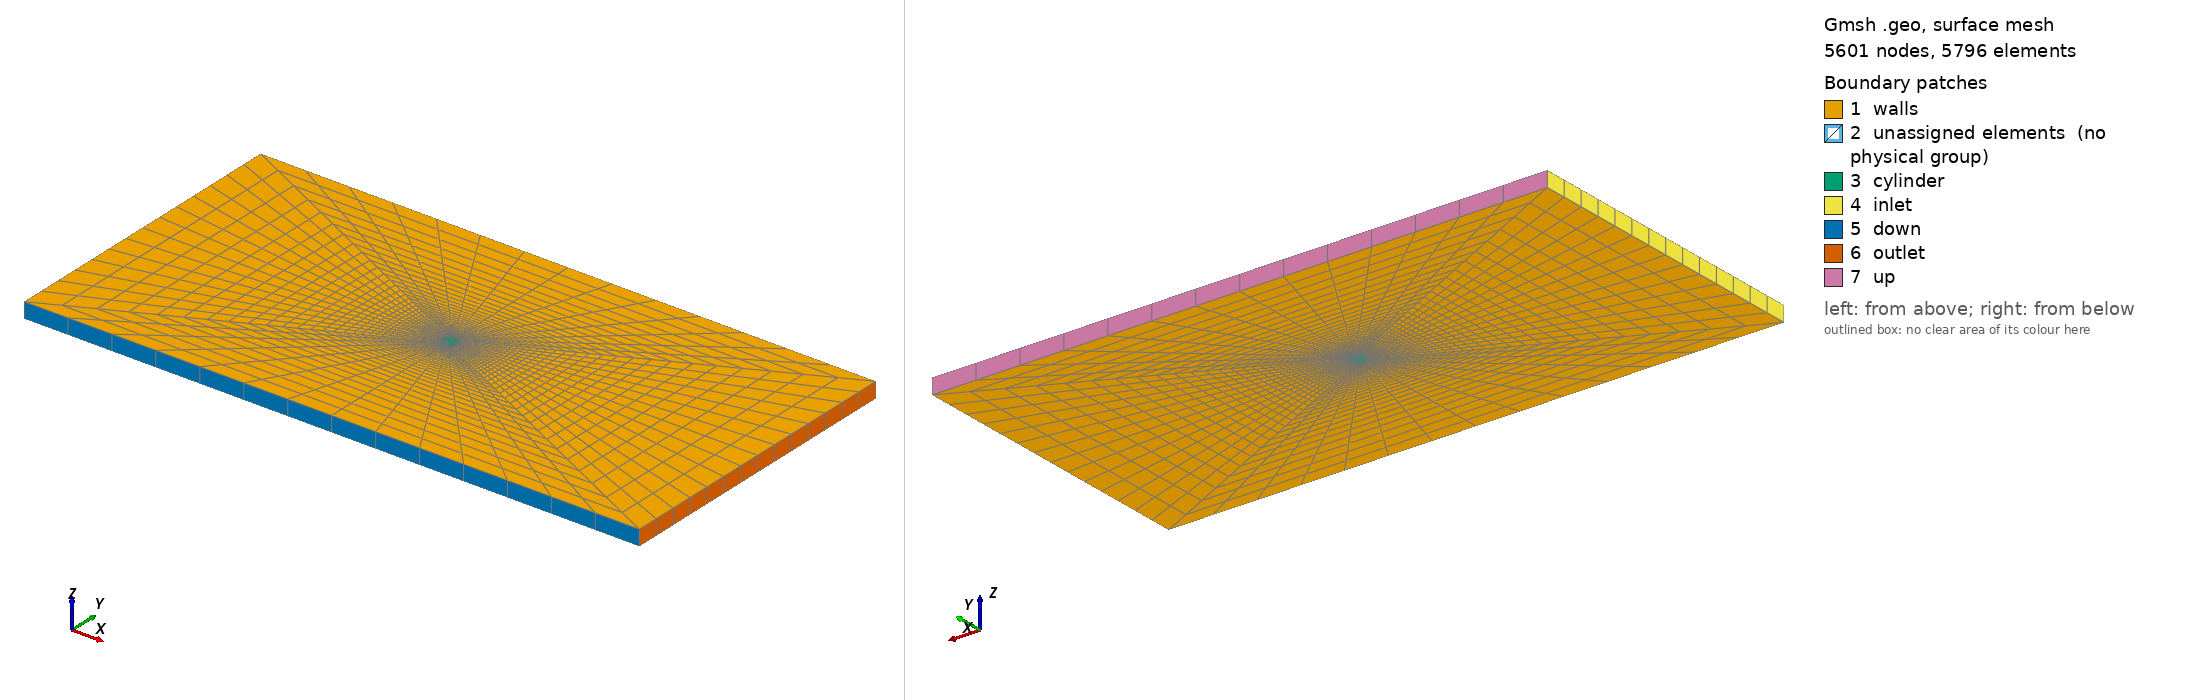

Gmsh geometry script, surface-meshed: 5601 nodes, 5796 surface elements. Boundary patches (legend numbers): 1 walls, 2 unassigned elements (no physical group), 3 cylinder, 4 inlet, 5 down, 6 outlet, 7 up. Left view from above one corner, right view from below the opposite corner. Legend entries are the model's physical surfaces; 'unassigned elements' are surfaces in no physical group. The drawing asked Gmsh for element sizes between 1% and 20% of the model's largest extent; the script's own settings can give other sizes.

=== Custom_mesh.geo (drawn) ===
// Gmsh project created on Mon Sep 27 13:13:45 2021

//Import the geometry module
SetFactory("OpenCASCADE");
//Define your domain
xmax =  20;
xmin = -20;
ymax =  10;
ymin = -10;
zmax =  1.0;
zmin =  0.0;
shift = 0.0;
R = 0.5;

//Define some points to divide the domain in regions with 4 sides
Point(1) = {xmin, ymin, zmin, 3.0}; //{x_pos, y_pos, z_pos, mesh_tolerance}
Point(2) = { xmax, ymin, zmin, 3.0};
Point(3) = { xmax,  ymax, zmin, 3.0};
Point(4) = {xmin,  ymax, zmin, 3.0};
Point(5) = {-Cos(45*Pi/180)*R+shift,  Sin(45*Pi/180)*R+shift, zmin, 0.01};
Point(6) = {-Cos(45*Pi/180)*R+shift, -Sin(45*Pi/180)*R+shift, zmin, 0.01};
Point(7) = { Cos(45*Pi/180)*R+shift, -Sin(45*Pi/180)*R+shift, zmin, 0.01};
Point(8) = { Cos(45*Pi/180)*R+shift,  Sin(45*Pi/180)*R+shift, zmin, 0.01};
Point(9) = {0+shift, 0+shift, zmin, 1.0};

//Define the lines that connect the points
Line(1) = {1, 2}; //Line from Point1 to Point2 
Line(2) = {2, 3};
Line(3) = {3, 4};
Line(4) = {4, 1};
Line(5) = {4, 5};
Line(6) = {1, 6};
Line(7) = {7, 2};
Line(8) = {8, 3};

//Create the cylinder (a circle in 2D) with 4 arcs using Point9 as the middle point
Circle(9)  = {5, 9, 8}; //Circle arc from Point5 to Point8 and Point9 as the center
Circle(10) = {8, 9, 7};
Circle(11) = {7, 9, 6};
Circle(12) = {6, 9, 5};

//Create the Curve Loops (groups of 4 lines to create a closed region)
//In this step, it is very important to consider the orientation of each line.
//The 4 lines must create a circular loop.
Curve Loop(1) = {6, 12, -5, 4}; //Loop: Line6, Circle12, Line5(reversed), Line4
Curve Loop(2) = {1, -7, 11, -6};
Curve Loop(3) = {2, -8, 10, 7};
Curve Loop(4) = {3, 5, 9, 8};

//Create one surface for each Curve Loop
Plane Surface(1) = {1}; //Surface 1 is inside Curve Loop 1
Plane Surface(2) = {2};
Plane Surface(3) = {3};
Plane Surface(4) = {4};

//To create a high-quality mesh, it’s important to select a seed in each line.
//This way, you can control the accuracy in each region.
//1) Create a seed of 50 points in Line5(reversed), Line6(reversed), Line7 and Line8
//   Then, apply a progression of 1.1 instead of a uniform seed. The progression
//   allows you to gather the points near one end of each line.

Transfinite Curve{-5, -6, 7, 8} = 50 Using Progression 1.1;

//2) Create a uniform seed of 15 points in the external boundaries of your domain.
//Also, convert each surface to transfinite to create hexahedral elements.

//Bottom
Transfinite Curve{11, 1} = 15;
Transfinite Surface{2};

//Left
Transfinite Curve{4, 12} = 15;
Transfinite Surface{1};

//Up
Transfinite Curve{3, 9} = 15;
Transfinite Surface{4};

//Right
Transfinite Curve{2, 10} = 15;
Transfinite Surface{3};


//Recombine the surfaces to create the desired pattern
Recombine Surface {1, 2, 3, 4};

//Extrude the 2D mesh into a 3D mesh with 1 layer of height=zmax in the z-direction
Extrude {0, 0, zmax} {
  Surface{1,2,3,4};
  Recombine;
  Layers{1}; 
}

//Finally, assign labels to each surface and volume. These names will be used to define
// the boundary conditions in the control file used by HORSES3D.
//Before this step, load the *.geo file in the Gmsh GUI and check manually the number
// of each surface and volume.
//First, let’s create a new Physical Surface with the number 33 (use an empty number
// for the new surface) based on the original Surface8.
Physical Surface("inlet", 33) = {8};
//Repeat the operation for every boundary
Physical Surface("outlet", 34) = {14};
Physical Surface("up", 35) = {18};
Physical Surface("down", 36) = {10};
Physical Surface("walls", 37) = {13, 2, 17, 3, 4, 1, 9, 20};
Physical Surface("cylinder", 38) = {19, 6, 16, 12};
//The whole volume is limited by Surfaces 1, 2, 3 and 4.
Physical Volume("fluid", 39) = {4, 3, 2, 1};
